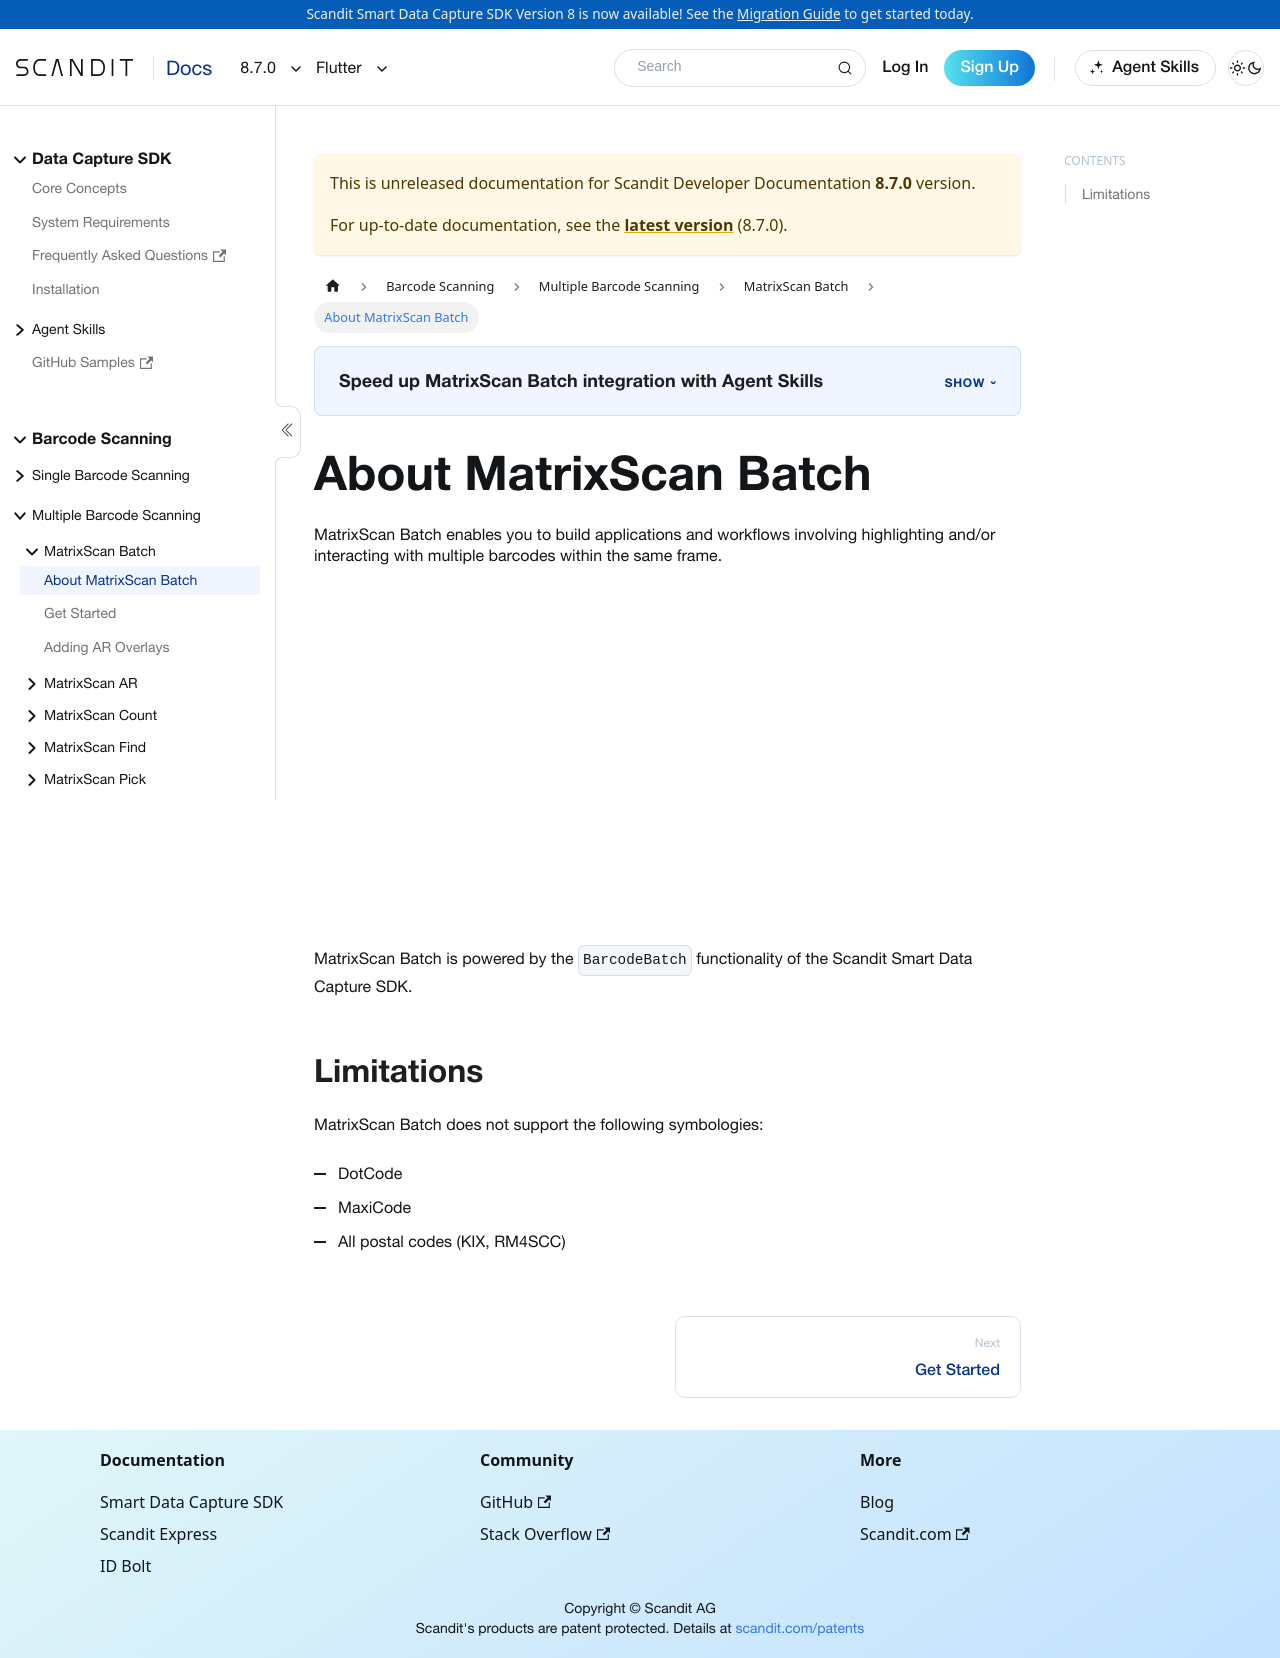

repository: Scandit/data-capture-documentation · page: pr-preview/pr-480/sdks/flutter/matrixscan/intro/index.html · generator: docusaurus

---
description: "MatrixScan detects, tracks, and highlights multiple barcodes in the same frame in your Flutter app."

sidebar_position: 1
pagination_prev: null
framework: flutter
keywords:
  - flutter
---

# About MatrixScan Batch

import AboutMatrixScan from '../../../partials/intro/_about-matrixscan.mdx'

<AboutMatrixScan />
